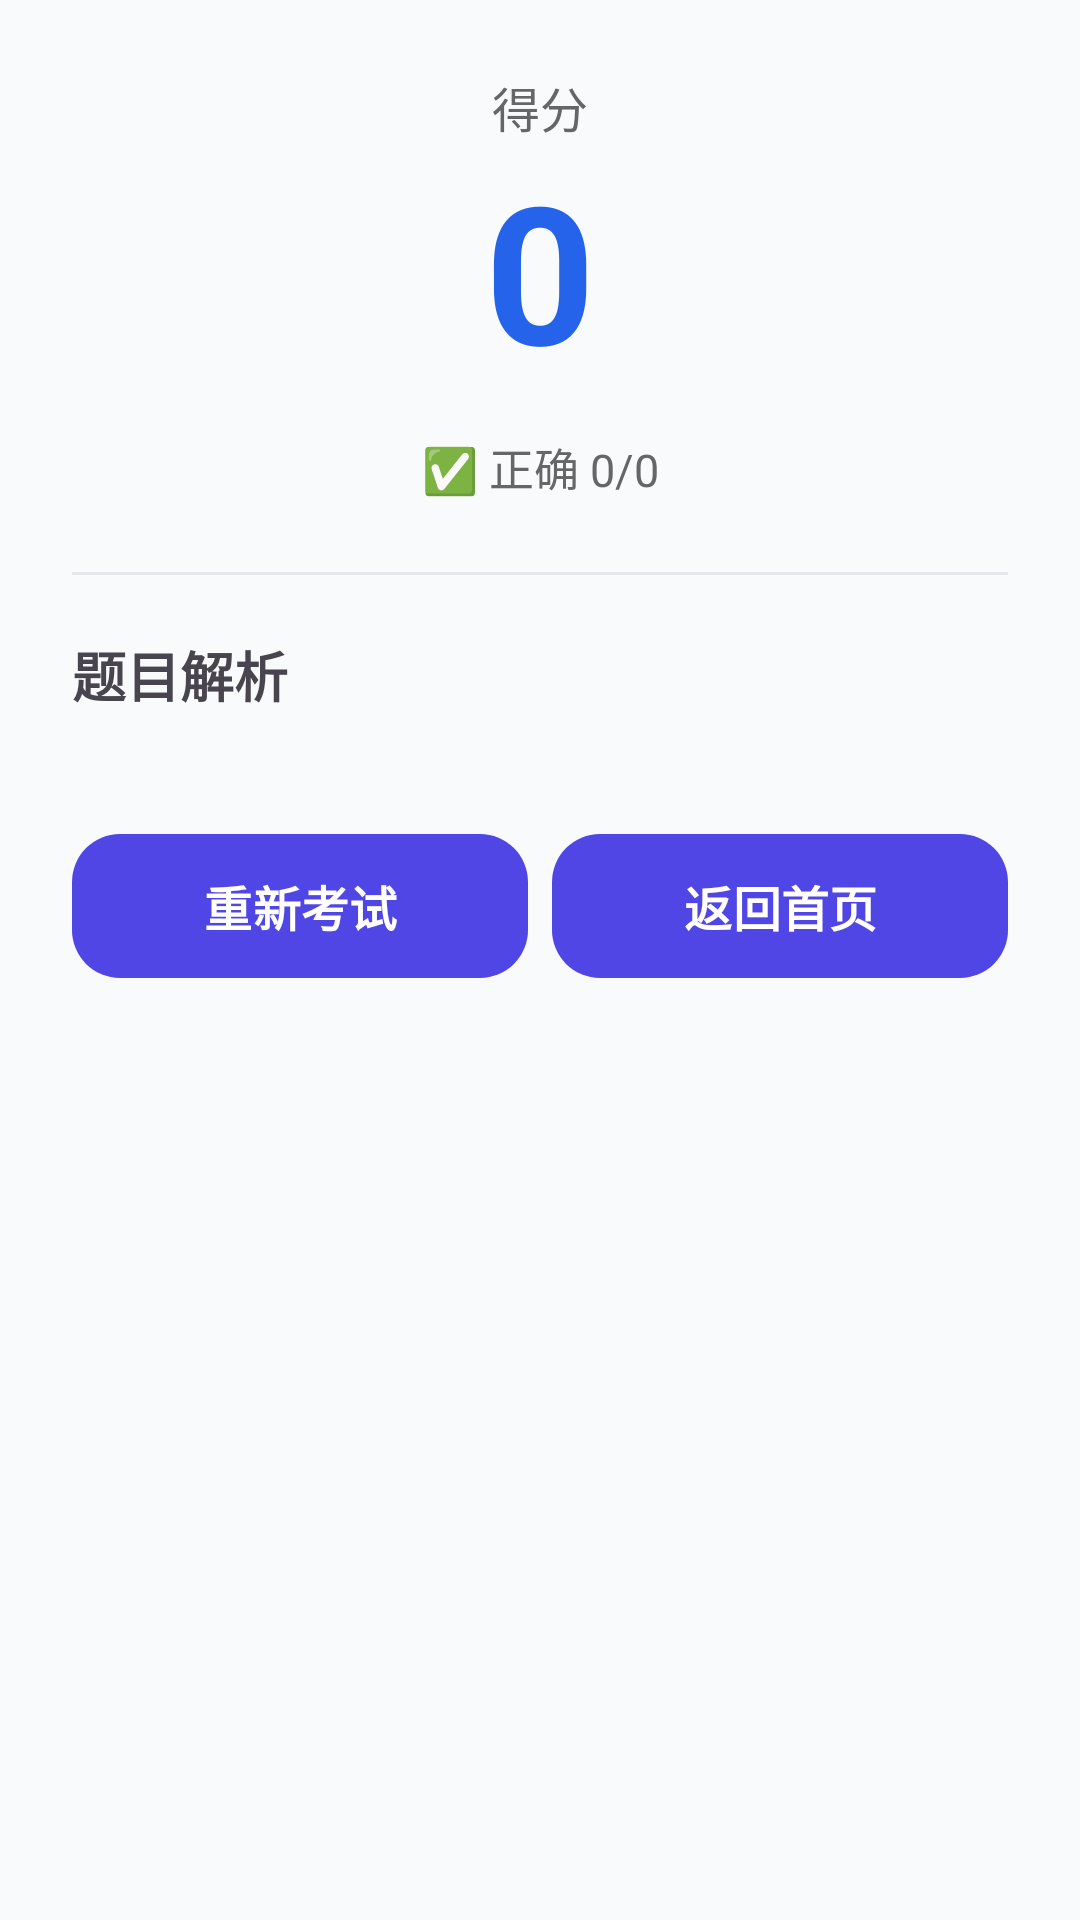

Write the Android layout XML for this screen, with the resource values it uses.
<!-- AndroidManifest.xml: application theme Theme.Sevenxiao -->
<!-- res/layout/activity_exam_result.xml -->
<?xml version="1.0" encoding="utf-8"?>
<ScrollView xmlns:android="http://schemas.android.com/apk/res/android"
    xmlns:app="http://schemas.android.com/apk/res-auto"
    android:layout_width="match_parent"
    android:layout_height="match_parent">

    <androidx.constraintlayout.widget.ConstraintLayout
        android:id="@+id/result_root"
        android:layout_width="match_parent"
        android:layout_height="wrap_content"
        android:padding="24dp">

        <TextView
            android:id="@+id/score_label"
            android:layout_width="wrap_content"
            android:layout_height="wrap_content"
            android:text="得分"
            android:textColor="#666"
            android:textSize="16sp"
            app:layout_constraintEnd_toEndOf="parent"
            app:layout_constraintStart_toStartOf="parent"
            app:layout_constraintTop_toTopOf="parent" />

        <TextView
            android:id="@+id/score_text"
            android:layout_width="wrap_content"
            android:layout_height="wrap_content"
            android:text="0"
            android:textColor="#2563EB"
            android:textSize="64sp"
            android:textStyle="bold"
            app:layout_constraintEnd_toEndOf="parent"
            app:layout_constraintStart_toStartOf="parent"
            app:layout_constraintTop_toBottomOf="@id/score_label" />

        <TextView
            android:id="@+id/stats_text"
            android:layout_width="wrap_content"
            android:layout_height="wrap_content"
            android:layout_marginTop="12dp"
            android:text="✅ 正确 0/0"
            android:textColor="#666"
            android:textSize="15sp"
            app:layout_constraintEnd_toEndOf="parent"
            app:layout_constraintStart_toStartOf="parent"
            app:layout_constraintTop_toBottomOf="@id/score_text" />

        <View
            android:id="@+id/divider"
            android:layout_width="match_parent"
            android:layout_height="1dp"
            android:layout_marginTop="24dp"
            android:background="#E5E7EB"
            app:layout_constraintTop_toBottomOf="@id/stats_text" />

        <TextView
            android:id="@+id/review_title"
            android:layout_width="wrap_content"
            android:layout_height="wrap_content"
            android:layout_marginTop="20dp"
            android:text="题目解析"
            android:textSize="18sp"
            android:textStyle="bold"
            app:layout_constraintTop_toBottomOf="@id/divider" />

        <LinearLayout
            android:id="@+id/review_container"
            android:layout_width="match_parent"
            android:layout_height="wrap_content"
            android:layout_marginTop="12dp"
            android:orientation="vertical"
            app:layout_constraintTop_toBottomOf="@id/review_title" />

        <LinearLayout
            android:id="@+id/button_container"
            android:layout_width="match_parent"
            android:layout_height="wrap_content"
            android:layout_marginTop="24dp"
            android:orientation="horizontal"
            app:layout_constraintTop_toBottomOf="@id/review_container">

            <com.google.android.material.button.MaterialButton
                android:id="@+id/retry_btn"
                android:layout_width="0dp"
                android:layout_height="56dp"
                android:layout_marginEnd="8dp"
                android:layout_weight="1"
                android:text="重新考试" />

            <com.google.android.material.button.MaterialButton
                android:id="@+id/home_btn"
                android:layout_width="0dp"
                android:layout_height="56dp"
                android:layout_weight="1"
                android:text="返回首页" />

        </LinearLayout>

    </androidx.constraintlayout.widget.ConstraintLayout>
</ScrollView>
<!-- resources referenced by this layout -->
<resources>
  <style name="Theme.Sevenxiao" parent="Base.Theme.Sevenxiao" />
  <style name="Base.Theme.Sevenxiao" parent="Theme.Material3.DayNight.NoActionBar">
          <item name="colorPrimary">@color/primary</item>
          <item name="colorOnPrimary">@color/on_primary</item>
          <item name="colorPrimaryContainer">@color/primary_light</item>
          <item name="colorSurface">@color/surface</item>
          <item name="android:windowBackground">@color/background</item>
          <item name="materialButtonStyle">@style/PrimaryButton</item>
      </style>
  <color name="primary">#FF4F46E5</color>
  <color name="on_primary">#FFFFFFFF</color>
  <color name="primary_light">#FFEEF2FF</color>
  <color name="surface">#FFFFFFFF</color>
  <color name="background">#FFF8FAFC</color>
  <style name="PrimaryButton" parent="Widget.Material3.Button">
          <item name="cornerRadius">16dp</item>
          <item name="backgroundTint">@color/primary</item>
          <item name="android:textColor">@color/on_primary</item>
          <item name="android:textSize">16sp</item>
          <item name="android:textStyle">bold</item>
          <item name="android:elevation">2dp</item>
          <item name="android:textAllCaps">false</item>
      </style>
</resources>
